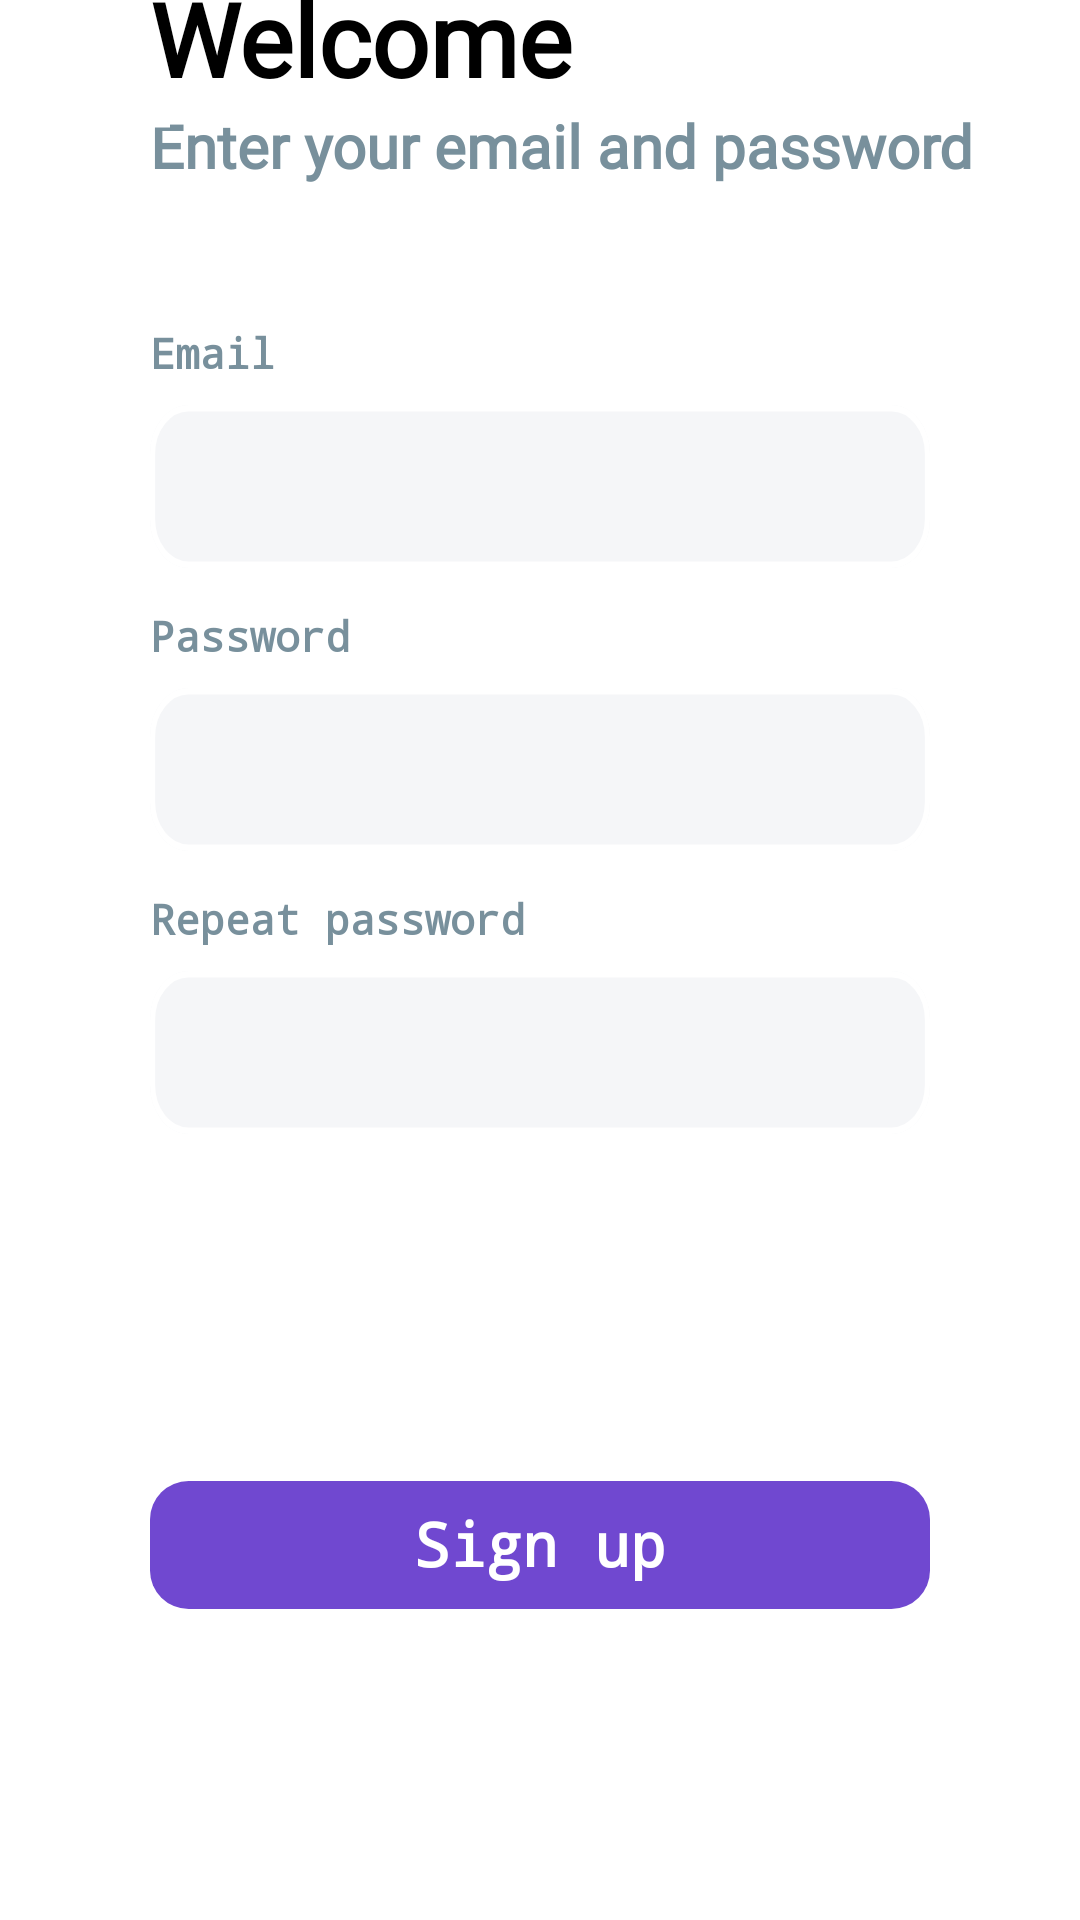

This screen was rendered from an Android layout file. Write that file and the resources it references.
<!-- AndroidManifest.xml: activity theme Transparent -->
<!-- res/layout/signup1.xml -->
<?xml version="1.0" encoding="utf-8"?>
<androidx.constraintlayout.widget.ConstraintLayout xmlns:android="http://schemas.android.com/apk/res/android"
    xmlns:app="http://schemas.android.com/apk/res-auto"
    xmlns:tools="http://schemas.android.com/tools"
    android:layout_width="match_parent"
    android:layout_height="match_parent"
    android:background="@drawable/login_background">

    <TextView
        android:id="@+id/textView"
        android:layout_width="wrap_content"
        android:layout_height="wrap_content"
        android:layout_marginBottom="100dp"
        android:fontFamily="@font/source_sans_pro_light"
        android:text="@string/welcome"
        android:textColor="#000000"
        android:textSize="34sp"
        android:textStyle="bold"
        app:layout_constraintBottom_toTopOf="@+id/email"
        app:layout_constraintEnd_toEndOf="parent"
        app:layout_constraintHorizontal_bias="0.0"
        app:layout_constraintStart_toStartOf="@+id/textView5" />

    <TextView
        android:id="@+id/textView5"
        android:layout_width="wrap_content"
        android:layout_height="wrap_content"
        android:fontFamily="@font/source_sans_pro_light"
        android:text="@string/enter_your_email_and_password"
        android:textColor="#78909C"
        android:textSize="20sp"
        android:textStyle="bold"
        app:layout_constraintEnd_toEndOf="parent"
        app:layout_constraintHorizontal_bias="0.0"
        app:layout_constraintStart_toStartOf="@+id/email"
        app:layout_constraintTop_toBottomOf="@+id/textView" />

    <ImageView
        android:id="@+id/back"
        android:layout_width="50dp"
        android:layout_height="50dp"
        android:layout_marginStart="16dp"
        android:layout_marginTop="16dp"
        android:contentDescription="@string/go_back"
        android:scaleType="centerInside"
        app:layout_constraintStart_toStartOf="parent"
        app:layout_constraintTop_toTopOf="parent"
        app:srcCompat="@drawable/icon_left_arrow" />

    <ImageView
        android:id="@+id/signupBtn"
        android:layout_width="0dp"
        android:layout_height="wrap_content"
        android:layout_marginBottom="100dp"
        android:contentDescription="@string/sign_up"
        app:layout_constraintBottom_toBottomOf="parent"
        app:layout_constraintEnd_toEndOf="@+id/repeatPassword"
        app:layout_constraintStart_toStartOf="@+id/repeatPassword"
        app:srcCompat="@drawable/login_button" />

    <TextView
        android:id="@+id/textView9"
        android:layout_width="wrap_content"
        android:layout_height="wrap_content"
        android:layout_marginBottom="8dp"
        android:fontFamily="monospace"
        android:text="@string/password"
        android:textColor="#78909C"
        android:textSize="14sp"
        android:textStyle="bold"
        app:layout_constraintBottom_toTopOf="@+id/password"
        app:layout_constraintStart_toStartOf="@+id/password" />

    <TextView
        android:id="@+id/textView12"
        android:layout_width="wrap_content"
        android:layout_height="wrap_content"
        android:layout_marginBottom="8dp"
        android:fontFamily="monospace"
        android:text="@string/repeat_password"
        android:textColor="#78909C"
        android:textSize="14sp"
        android:textStyle="bold"
        app:layout_constraintBottom_toTopOf="@+id/repeatPassword"
        app:layout_constraintStart_toStartOf="@+id/repeatPassword" />

    <TextView
        android:id="@+id/textView6"
        android:layout_width="wrap_content"
        android:layout_height="wrap_content"
        android:layout_marginBottom="8dp"
        android:fontFamily="monospace"
        android:text="@string/email"
        android:textColor="#78909C"
        android:textSize="14sp"
        android:textStyle="bold"
        app:layout_constraintBottom_toTopOf="@+id/email"
        app:layout_constraintStart_toStartOf="@+id/email" />

    <TextView
        android:id="@+id/textView11"
        android:layout_width="wrap_content"
        android:layout_height="wrap_content"
        android:fontFamily="monospace"
        android:text="@string/sign_up"
        android:textColor="#FFFFFF"
        android:textSize="20sp"
        android:textStyle="bold"
        app:layout_constraintBottom_toBottomOf="@+id/signupBtn"
        app:layout_constraintEnd_toEndOf="@+id/signupBtn"
        app:layout_constraintStart_toStartOf="@+id/signupBtn"
        app:layout_constraintTop_toTopOf="@+id/signupBtn"
        app:layout_constraintVertical_bias="0.478" />

    <EditText
        android:id="@+id/email"
        android:layout_width="0dp"
        android:layout_height="wrap_content"

        android:layout_marginStart="50dp"
        android:layout_marginEnd="50dp"
        android:layout_marginBottom="40dp"
        android:autoText="false"
        android:autofillHints=""
        android:background="@drawable/login_signup_gray_input_box"
        android:ems="10"
        android:inputType="textEmailAddress"
        android:padding="15dp"
        android:textCursorDrawable="@drawable/edit_text_cursor"
        app:layout_constraintBottom_toTopOf="@+id/password"
        app:layout_constraintEnd_toEndOf="parent"
        app:layout_constraintHorizontal_bias="0.468"
        app:layout_constraintStart_toStartOf="parent"
        tools:ignore="SpeakableTextPresentCheck" />

    <EditText
        android:id="@+id/repeatPassword"
        android:layout_width="0dp"
        android:layout_height="wrap_content"
        android:layout_marginBottom="112dp"
        android:autofillHints=""
        android:background="@drawable/login_signup_gray_input_box"
        android:ems="10"
        android:inputType="textPassword"
        android:padding="15dp"
        android:textCursorDrawable="@drawable/edit_text_cursor"
        app:layout_constraintBottom_toTopOf="@+id/signupBtn"
        app:layout_constraintEnd_toEndOf="@+id/password"
        app:layout_constraintHorizontal_bias="0.0"
        app:layout_constraintStart_toStartOf="@+id/password"
        tools:ignore="SpeakableTextPresentCheck" />

    <EditText
        android:id="@+id/password"
        android:layout_width="0dp"
        android:layout_height="wrap_content"
        android:layout_marginBottom="40dp"
        android:autofillHints=""
        android:background="@drawable/login_signup_gray_input_box"
        android:ems="10"
        android:inputType="textPassword"
        android:padding="15dp"
        android:textCursorDrawable="@drawable/edit_text_cursor"
        app:layout_constraintBottom_toTopOf="@+id/repeatPassword"
        app:layout_constraintEnd_toEndOf="@+id/email"
        app:layout_constraintHorizontal_bias="0.495"
        app:layout_constraintStart_toStartOf="@+id/email"
        tools:ignore="SpeakableTextPresentCheck" />
</androidx.constraintlayout.widget.ConstraintLayout>
<!-- resources referenced by this layout -->
<resources>
  <!-- drawable edit_text_cursor (drawable) -->
  <?xml version="1.0" encoding="utf-8"?>
  <shape xmlns:android="http://schemas.android.com/apk/res/android" >
    <size android:width="2dp" />
    <solid android:color="#7048d0"  />
  </shape>
  <!-- drawable login_background (drawable) -->
  <vector xmlns:android="http://schemas.android.com/apk/res/android"
      android:width="412dp"
      android:height="778dp"
      android:viewportWidth="412"
      android:viewportHeight="778">
    <path
        android:pathData="M0,0H412V778H0Z"
        android:fillColor="#5852b5"
        android:fillAlpha="0"/>
    <path
        android:pathData="M30,120L382,120a30,30 0,0 1,30 30L412,778a0,0 0,0 1,0 0L0,778a0,0 0,0 1,0 0L0,150A30,30 0,0 1,30 120Z"
        android:strokeWidth="1"
        android:fillColor="#fff"
        android:strokeColor="#00000000"/>
  </vector>
  <!-- drawable login_button (drawable) -->
  <vector xmlns:android="http://schemas.android.com/apk/res/android"
      android:width="303dp"
      android:height="50dp"
      android:viewportWidth="303"
      android:viewportHeight="50">
    <path
        android:pathData="M15,0L288,0A15,15 0,0 1,303 15L303,35A15,15 0,0 1,288 50L15,50A15,15 0,0 1,0 35L0,15A15,15 0,0 1,15 0z"
        android:strokeWidth="2"
        android:fillColor="#7048d0"
        android:strokeColor="#00000000"/>
  </vector>
  <!-- drawable login_signup_gray_input_box (drawable) -->
  <vector xmlns:android="http://schemas.android.com/apk/res/android"
      android:width="200dp"
      android:height="33.5dp"
      android:viewportWidth="303"
      android:viewportHeight="50">
    <path
        android:pathData="M15,0L288,0A15,15 0,0 1,303 15L303,35A15,15 0,0 1,288 50L15,50A15,15 0,0 1,0 35L0,15A15,15 0,0 1,15 0z"
        android:strokeWidth="2"
        android:fillColor="#f5f6f8"
        android:strokeColor="#00000000"/>
    <path
        android:pathData="M15,1L288,1A14,14 0,0 1,302 15L302,35A14,14 0,0 1,288 49L15,49A14,14 0,0 1,1 35L1,15A14,14 0,0 1,15 1z"
        android:strokeWidth="2"
        android:fillColor="#00000000"
        android:strokeColor="#fff"/>
  </vector>
  <string name="email">Email</string>
  <string name="enter_your_email_and_password">Enter your email and password</string>
  <string name="go_back">go back</string>
  <string name="password">Password</string>
  <string name="repeat_password">Repeat password</string>
  <string name="sign_up">Sign up</string>
  <string name="welcome">Welcome</string>
  <style name="Transparent" parent="Theme">
          <item name="android:windowIsTranslucent">true</item>
          <item name="android:windowBackground">@android:color/transparent</item>
          <item name="android:windowContentOverlay">@null</item>
          <item name="android:windowNoTitle">true</item>
          
          <item name="android:backgroundDimEnabled">false</item>
          <item name="android:statusBarColor" tools:targetApi="l">@android:color/transparent</item>
      </style>
  <style name="Theme" parent="Theme.MaterialComponents.Light.NoActionBar">
          <item name="android:forceDarkAllowed" tools:targetApi="q">false</item>
          <item name="colorPrimary">@color/purple_500</item>
          <item name="colorPrimaryVariant">#5852B5</item>
          <item name="colorOnPrimary">@color/white</item>
          <item name="colorSecondary">@color/teal_200</item>
          <item name="colorSecondaryVariant">@color/teal_700</item>
          <item name="colorOnSecondary">@color/black</item>
          <item name="android:statusBarColor" tools:targetApi="l">?attr/colorPrimaryVariant</item>
      </style>
  <color name="purple_500">#FF6200EE</color>
  <color name="white">#FFFFFFFF</color>
  <color name="teal_200">#FF03DAC5</color>
  <color name="teal_700">#FF018786</color>
  <color name="black">#FF000000</color>
</resources>
